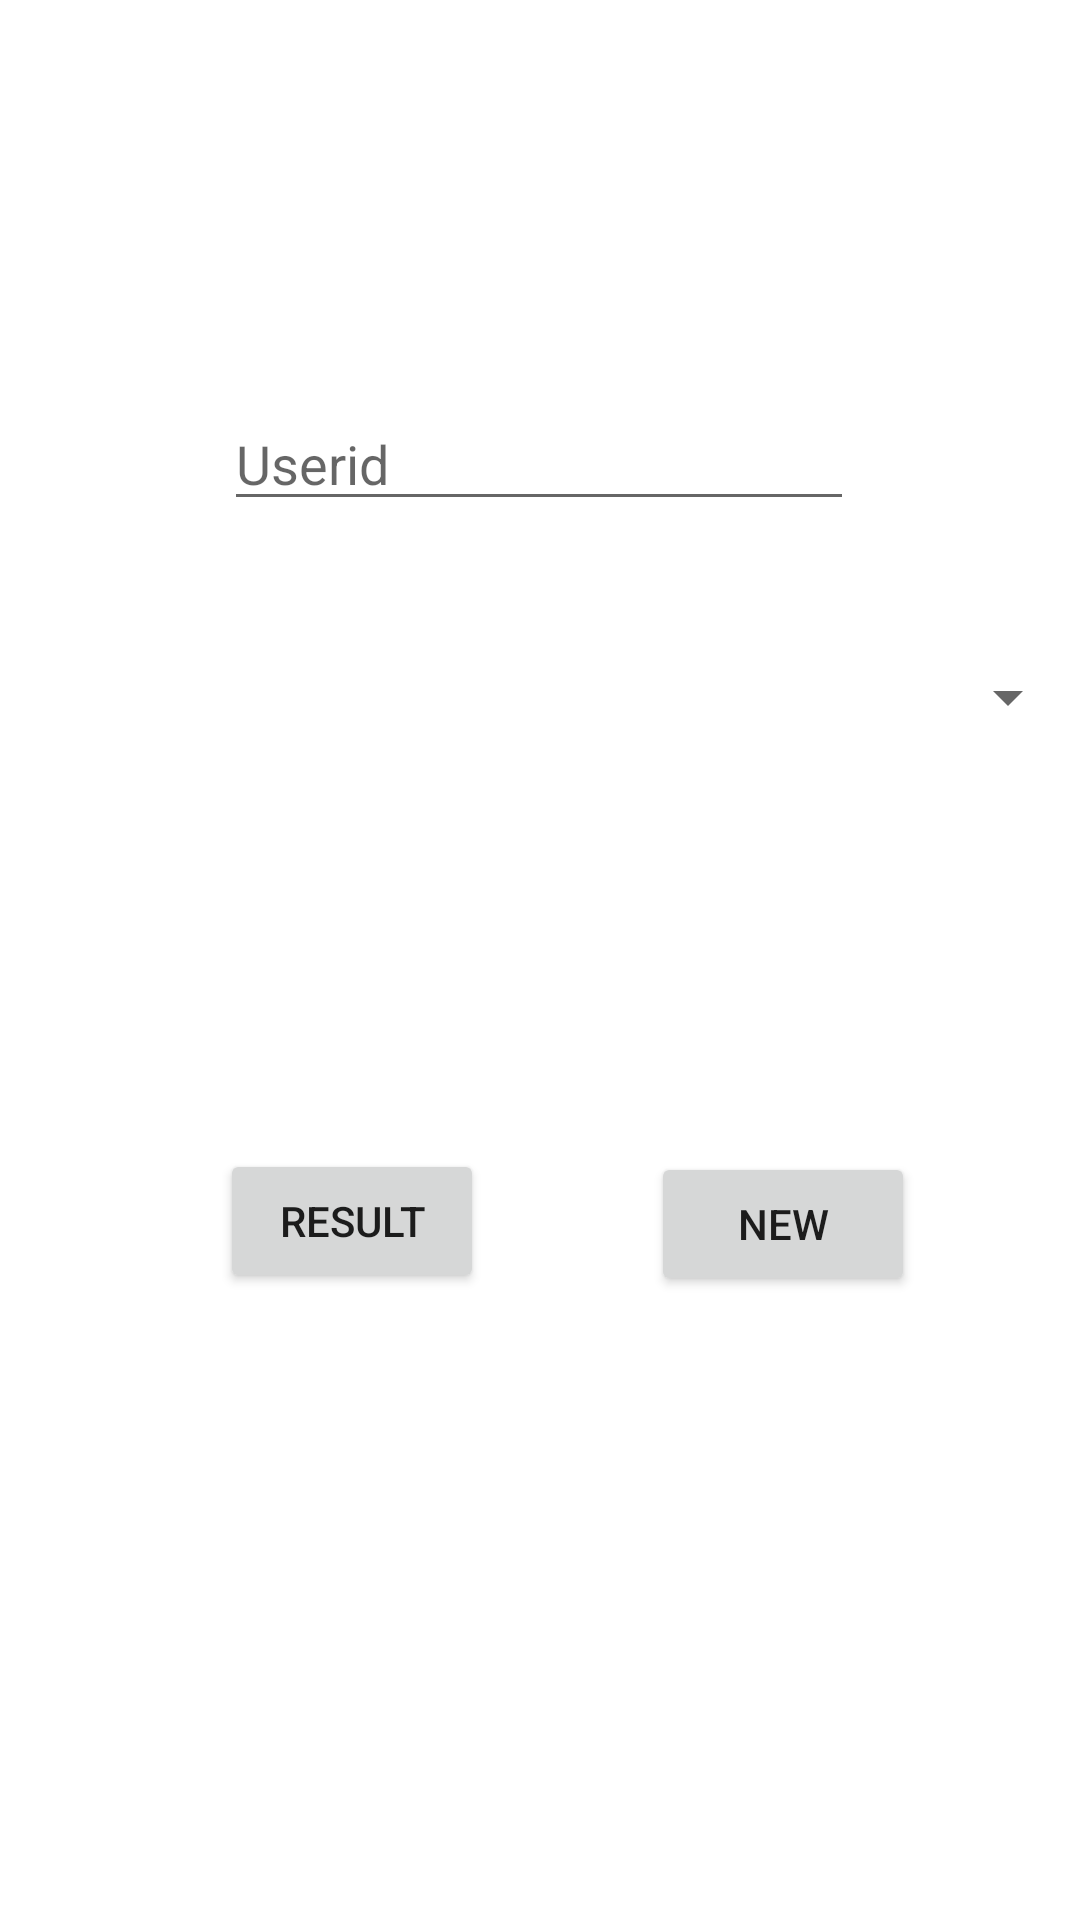

Write the Android layout XML for this screen, with the resource values it uses.
<!-- AndroidManifest.xml: application theme Theme.It21848 -->
<!-- res/layout/activity_show.xml -->
<?xml version="1.0" encoding="utf-8"?>
<androidx.constraintlayout.widget.ConstraintLayout xmlns:android="http://schemas.android.com/apk/res/android"
    xmlns:app="http://schemas.android.com/apk/res-auto"
    xmlns:tools="http://schemas.android.com/tools"
    android:layout_width="match_parent"
    android:layout_height="match_parent"
    tools:context=".Show">

    <EditText
        android:id="@+id/userid2"
        android:layout_width="wrap_content"
        android:layout_height="wrap_content"
        android:ems="10"
        android:hint="@string/userid"
        android:importantForAutofill="no"
        android:inputType="textPersonName"
        android:text="@string/lol"
        app:layout_constraintBottom_toBottomOf="parent"
        app:layout_constraintEnd_toEndOf="parent"
        app:layout_constraintHorizontal_bias="0.497"
        app:layout_constraintStart_toStartOf="parent"
        app:layout_constraintTop_toTopOf="parent"
        app:layout_constraintVertical_bias="0.221" />

    <Button
        android:id="@+id/button3"
        android:layout_width="wrap_content"
        android:layout_height="wrap_content"
        android:text="@string/button3"
        app:layout_constraintBottom_toBottomOf="parent"
        app:layout_constraintEnd_toEndOf="parent"
        app:layout_constraintHorizontal_bias="0.269"
        app:layout_constraintStart_toStartOf="parent"
        app:layout_constraintTop_toBottomOf="@+id/userid2" />

    <Spinner
        android:id="@+id/spinner"
        android:layout_width="match_parent"
        android:layout_height="wrap_content"
        app:layout_constraintBottom_toTopOf="@+id/button3"
        app:layout_constraintEnd_toEndOf="parent"
        app:layout_constraintHorizontal_bias="1.0"
        app:layout_constraintStart_toStartOf="parent"
        app:layout_constraintTop_toBottomOf="@+id/userid2"
        app:layout_constraintVertical_bias="0.251" />

    <Button
        android:id="@+id/button4"
        android:layout_width="wrap_content"
        android:layout_height="wrap_content"
        android:text="@string/newapp"
        app:layout_constraintBottom_toBottomOf="parent"
        app:layout_constraintEnd_toEndOf="parent"
        app:layout_constraintHorizontal_bias="0.503"
        app:layout_constraintStart_toEndOf="@+id/button3"
        app:layout_constraintTop_toBottomOf="@+id/spinner"
        app:layout_constraintVertical_bias="0.402" />
</androidx.constraintlayout.widget.ConstraintLayout>
<!-- resources referenced by this layout -->
<resources>
  <string name="button3">Result</string>
  <string name="lol" />
  <string name="newapp">NEW</string>
  <string name="userid">Userid</string>
  <style name="Theme.It21848" parent="Theme.MaterialComponents.DayNight.DarkActionBar">
          
          <item name="colorPrimary">@color/purple_500</item>
          <item name="colorPrimaryVariant">@color/purple_700</item>
          <item name="colorOnPrimary">@color/white</item>
          
          <item name="colorSecondary">@color/teal_200</item>
          <item name="colorSecondaryVariant">@color/teal_700</item>
          <item name="colorOnSecondary">@color/black</item>
          
          <item name="android:statusBarColor" tools:targetApi="l">?attr/colorPrimaryVariant</item>
          
      </style>
  <!-- not gathered from this repository: default colours our renderer supplied (Android Studio template values) -->
  <color name="purple_500">#FF6200EE</color>
  <color name="purple_700">#FF3700B3</color>
  <color name="teal_200">#FF03DAC5</color>
  <color name="teal_700">#FF018786</color>
  <color name="black">#FF000000</color>
  <color name="white">#FFFFFFFF</color>
</resources>
